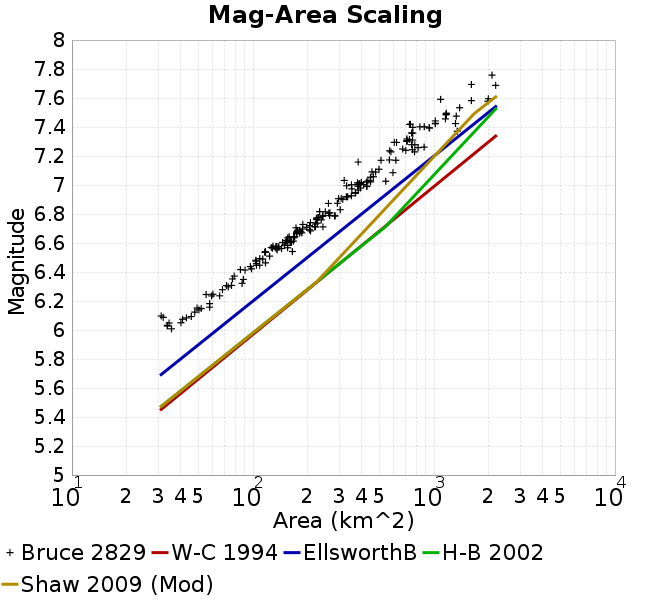

Values plotted in this chart, from the file beside it:
Magnitude, Mean, Standard Deviation, 0.0 fractile, 0.025 fractile, 0.16 fractile, 0.5 fractile, 0.84 fractile, 0.975 fractile, 1.0 fractile
6.05, 36.97, 5, 31.12, 31.12, 31.73, 34.94, 43.56, 45.63, 45.63
6.15, 52.37, 4.295, 47.72, 47.72, 47.89, 51.04, 57.66, 57.67, 57.67
6.25, 63.45, 6.564, 55.14, 55.14, 55.62, 62.78, 72.43, 73.06, 73.06
6.35, 79.85, 6.665, 71.44, 71.44, 72.01, 77.91, 88.38, 88.55, 88.55
6.45, 103, 9.169, 85.25, 85.25, 90.96, 104.1, 113, 117.4, 117.4
6.55, 135.7, 13.56, 116.2, 116.2, 118.7, 134.2, 154.1, 165.1, 165.1
6.65, 172, 15.14, 145.7, 145.7, 154.8, 174.2, 185.3, 208.2, 208.2
6.75, 228.5, 28.06, 172.9, 172.9, 200.9, 225.7, 257.6, 284.6, 284.6
6.85, 267.2, 23.86, 233.6, 233.6, 238.5, 262.3, 300.5, 303.5, 303.5
6.95, 356.9, 39.84, 297.2, 297.2, 311, 352.2, 406.6, 426.4, 426.4
7.05, 427, 64.62, 319.3, 319.3, 378.4, 423.9, 473.8, 593.4, 593.4
7.15, 514.5, 88.24, 381.5, 381.5, 381.5, 509.9, 616.1, 616.1, 616.1
7.25, 710.4, 101.8, 569.7, 569.7, 580.8, 725.7, 815.4, 882.7, 882.7
7.35, 820, 185.4, 708.6, 708.6, 708.6, 757.1, 945.2, 1346, 1346
7.45, 1052, 193.9, 733.1, 733.1, 779.4, 1088, 1258, 1328, 1328
7.55, 1614, 391.6, 1089, 1089, 1089, 1610, 1998, 1998, 1998
7.65, 1902, 412.1, 1610, 1610, 1610, 1902, 2193, 2193, 2193
7.75, 2094, 0.0, 2094, 2094, 2094, 2094, 2094, 2094, 2094
7.85, NaN, NaN, NaN, NaN, NaN, NaN, NaN, NaN, NaN
7.95, NaN, NaN, NaN, NaN, NaN, NaN, NaN, NaN, NaN
8.05, NaN, NaN, NaN, NaN, NaN, NaN, NaN, NaN, NaN
8.15, NaN, NaN, NaN, NaN, NaN, NaN, NaN, NaN, NaN
8.25, NaN, NaN, NaN, NaN, NaN, NaN, NaN, NaN, NaN
8.35, NaN, NaN, NaN, NaN, NaN, NaN, NaN, NaN, NaN
8.45, NaN, NaN, NaN, NaN, NaN, NaN, NaN, NaN, NaN
8.55, NaN, NaN, NaN, NaN, NaN, NaN, NaN, NaN, NaN
8.65, NaN, NaN, NaN, NaN, NaN, NaN, NaN, NaN, NaN
8.75, NaN, NaN, NaN, NaN, NaN, NaN, NaN, NaN, NaN
8.85, NaN, NaN, NaN, NaN, NaN, NaN, NaN, NaN, NaN
8.95, NaN, NaN, NaN, NaN, NaN, NaN, NaN, NaN, NaN
